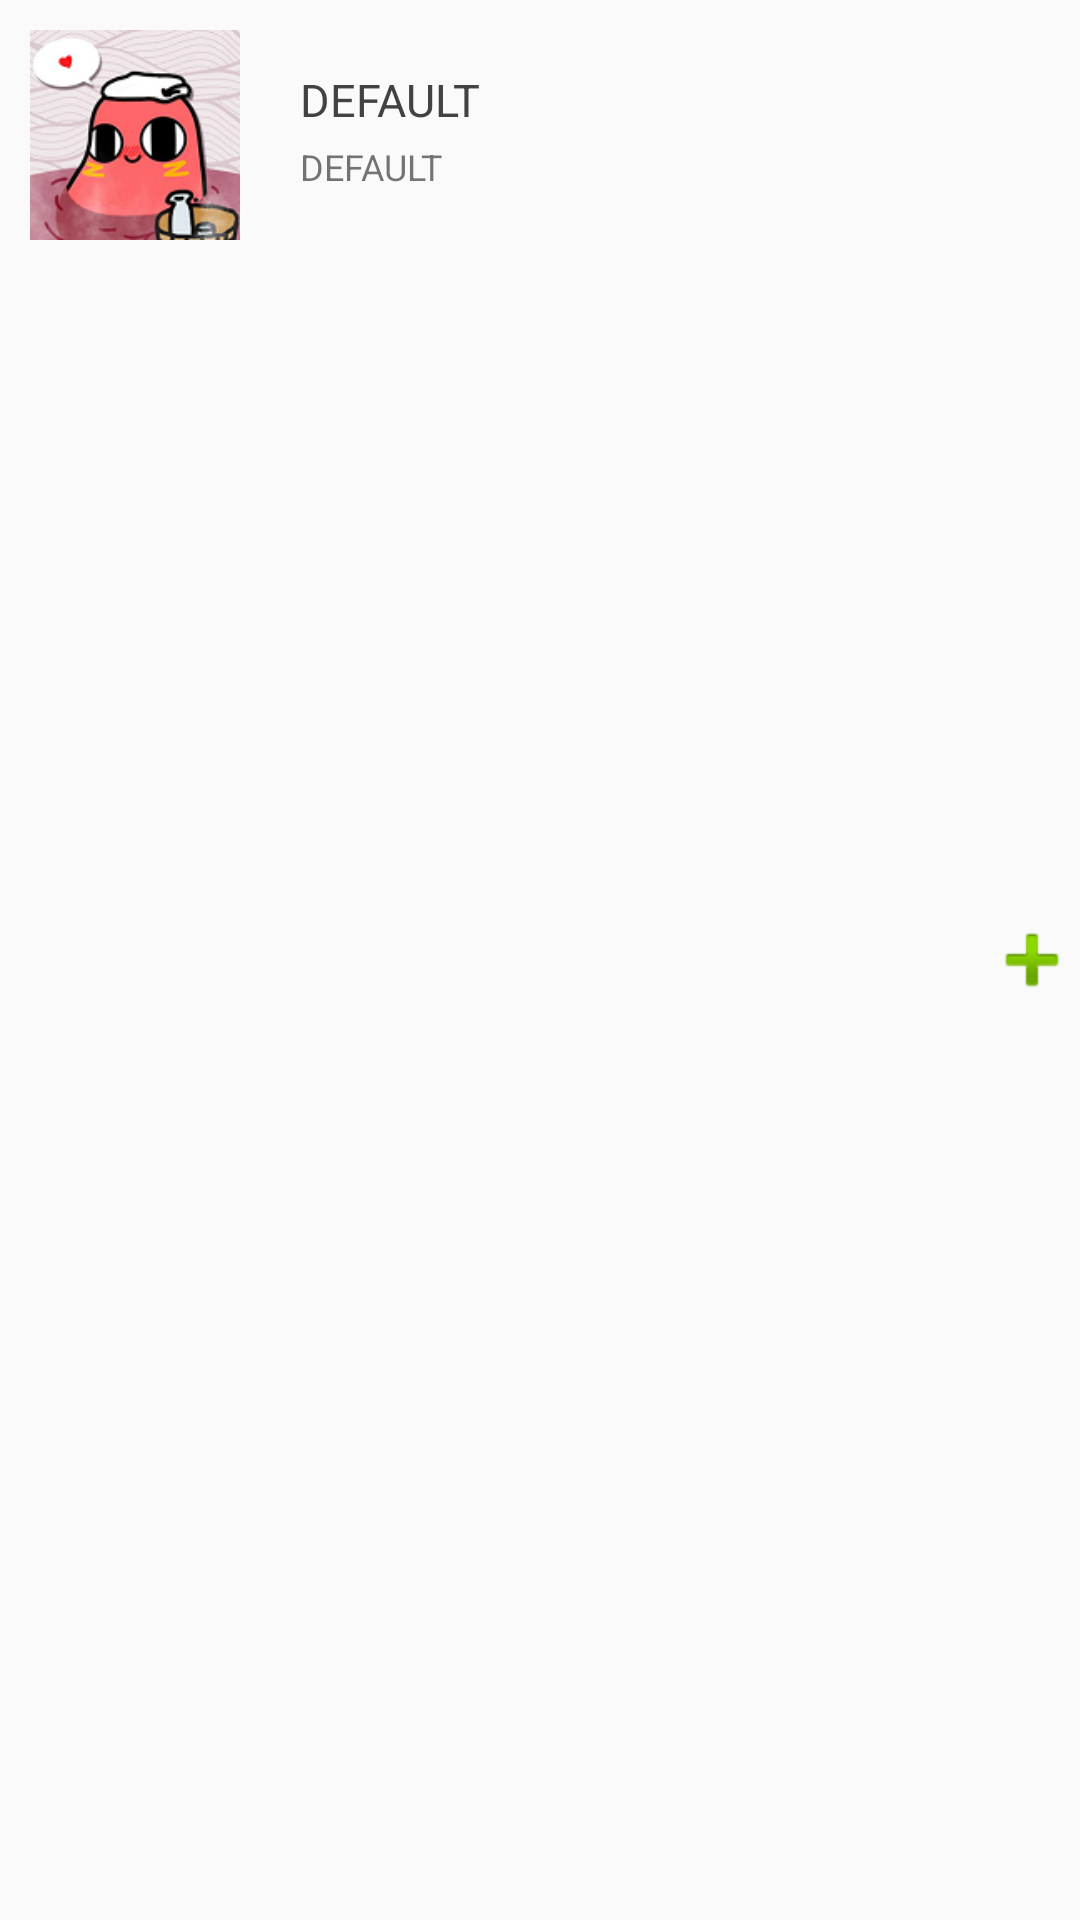

Write the Android layout XML for this screen, with the resource values it uses.
<!-- AndroidManifest.xml: application theme AppTheme -->
<!-- res/layout/add_friend_outline.xml -->
<?xml version="1.0" encoding="utf-8"?>
<LinearLayout xmlns:android="http://schemas.android.com/apk/res/android"
    xmlns:app="http://schemas.android.com/apk/res-auto"
    android:layout_width="match_parent"
    android:layout_height="wrap_content">

    <LinearLayout
        android:layout_width="90dp"
        android:layout_height="wrap_content"
        android:orientation="vertical">

        <ImageView
            android:id="@+id/outline_portrait"
            android:layout_width="wrap_content"
            android:layout_height="70dp"
            android:layout_margin="10dp"
            android:contentDescription="@string/pic_desccribe"
            android:scaleType="fitStart"
            app:srcCompat="@drawable/portrait_default" />
    </LinearLayout>

    <LinearLayout
        android:layout_width="wrap_content"
        android:layout_height="wrap_content"
        android:orientation="vertical"
        android:padding="10dp">

        <TextView
            android:id="@+id/outline_nickname"
            android:layout_width="wrap_content"
            android:layout_height="wrap_content"
            android:layout_marginTop="13dp"
            android:text="@string/string_default"
            android:textColor="@color/black"
            android:textSize="15sp" />

        <Space
            android:layout_width="match_parent"
            android:layout_height="4dp" />

        <TextView
            android:id="@+id/outline_motto"
            android:layout_width="wrap_content"
            android:layout_height="wrap_content"
            android:text="@string/string_default"
            android:textSize="12sp" />
    </LinearLayout>

    <RelativeLayout
        android:layout_width="match_parent"
        android:layout_height="match_parent">

        <ImageButton
            android:id="@+id/agree_add"
            android:layout_width="wrap_content"
            android:layout_height="wrap_content"
            android:layout_alignParentEnd="true"
            android:layout_centerVertical="true"
            android:background="?android:attr/colorBackground"
            app:srcCompat="@android:drawable/ic_input_add" />

    </RelativeLayout>

</LinearLayout>
<!-- resources referenced by this layout -->
<resources>
  <color name="black">#424242</color>
  <!-- drawable portrait_default: png bitmap (drawable, 30389 bytes) -->
  <string name="pic_desccribe">DEFAULT</string>
  <string name="string_default">DEFAULT</string>
  <style name="AppTheme" parent="Theme.AppCompat.Light.DarkActionBar">
          
          <item name="colorPrimary">@color/lightRed</item>
          <item name="colorPrimaryDark">@color/lightRed</item>
          <item name="colorAccent">@color/lightRed</item>
          <item name="windowActionBar">false</item>
          <item name="windowNoTitle">true</item>
      </style>
  <color name="lightRed">#d63b40</color>
</resources>
